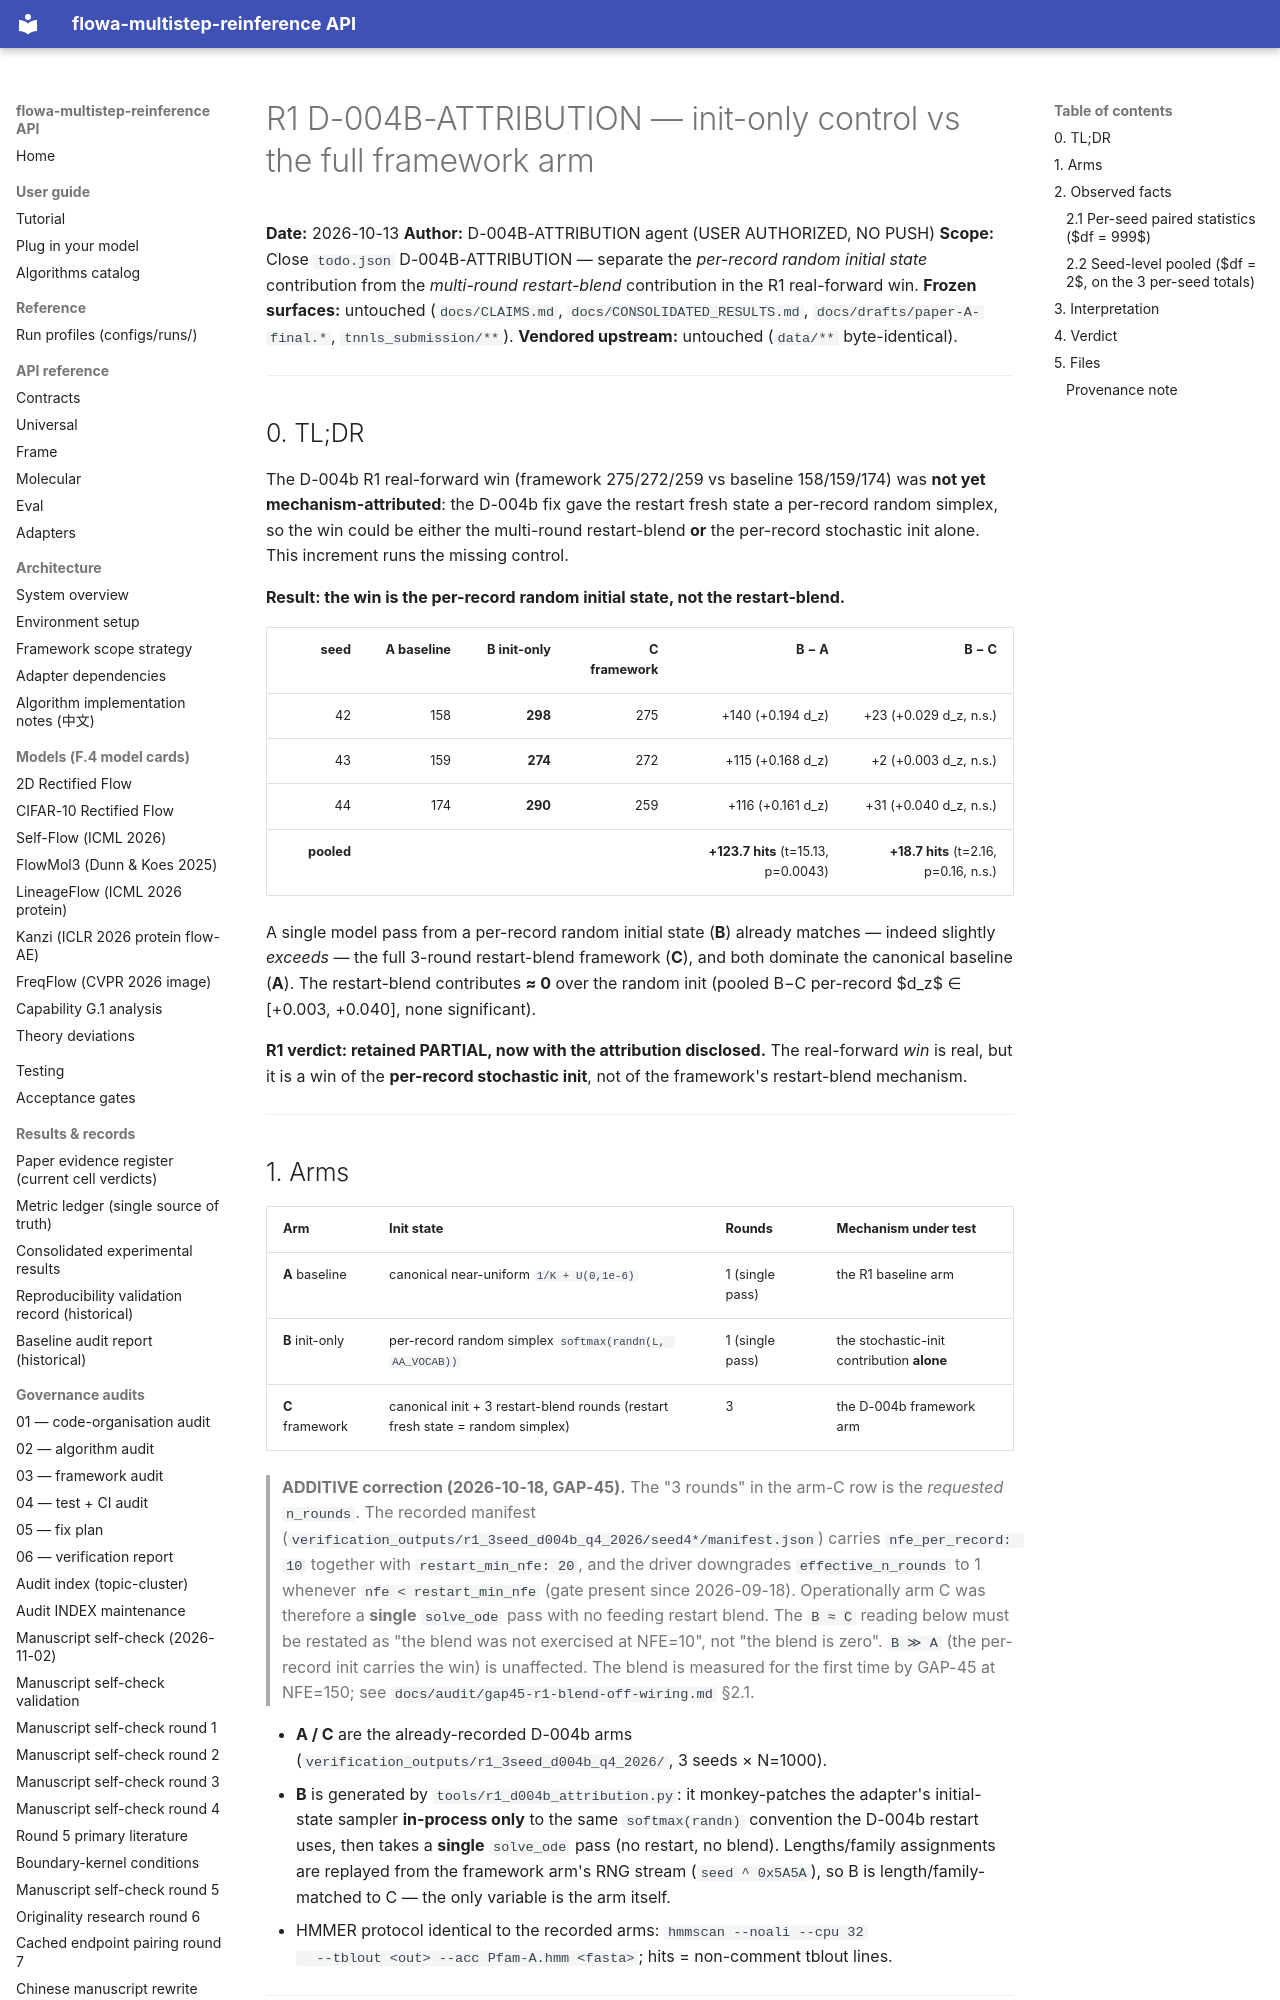

repository: silverenternal/flowa-multistep-reinference · page: audit/r1-d004b-attribution/index.html · generator: mkdocs

# R1 D-004B-ATTRIBUTION — init-only control vs the full framework arm

**Date:** 2026-10-13
**Author:** D-004B-ATTRIBUTION agent (USER AUTHORIZED, NO PUSH)
**Scope:** Close `todo.json` D-004B-ATTRIBUTION — separate the *per-record random
initial state* contribution from the *multi-round restart-blend* contribution in
the R1 real-forward win.
**Frozen surfaces:** untouched (`docs/CLAIMS.md`, `docs/CONSOLIDATED_RESULTS.md`,
`docs/drafts/paper-A-final.*`, `tnnls_submission/**`).
**Vendored upstream:** untouched (`data/**` byte-identical).

---

## 0. TL;DR

The D-004b R1 real-forward win (framework 275/272/259 vs baseline 158/159/174)
was **not yet mechanism-attributed**: the D-004b fix gave the restart fresh state
a per-record random simplex, so the win could be either the multi-round
restart-blend **or** the per-record stochastic init alone. This increment runs
the missing control.

**Result: the win is the per-record random initial state, not the restart-blend.**

| seed | A baseline | B init-only | C framework | B − A | B − C |
|---:|---:|---:|---:|---:|---:|
| 42 | 158 | **298** | 275 | +140 (+0.194 d_z) | +23 (+0.029 d_z, n.s.) |
| 43 | 159 | **274** | 272 | +115 (+0.168 d_z) | +2 (+0.003 d_z, n.s.) |
| 44 | 174 | **290** | 259 | +116 (+0.161 d_z) | +31 (+0.040 d_z, n.s.) |
| **pooled** | | | | **+123.7 hits** (t=15.13, p=0.0043) | **+18.7 hits** (t=2.16, p=0.16, n.s.) |

A single model pass from a per-record random initial state (**B**) already
matches — indeed slightly *exceeds* — the full 3-round restart-blend framework
(**C**), and both dominate the canonical baseline (**A**). The restart-blend
contributes **≈ 0** over the random init (pooled B−C per-record $d_z$ ∈
[+0.003, +0.040], none significant).

**R1 verdict: retained PARTIAL, now with the attribution disclosed.** The
real-forward *win* is real, but it is a win of the **per-record stochastic
init**, not of the framework's restart-blend mechanism.

---
